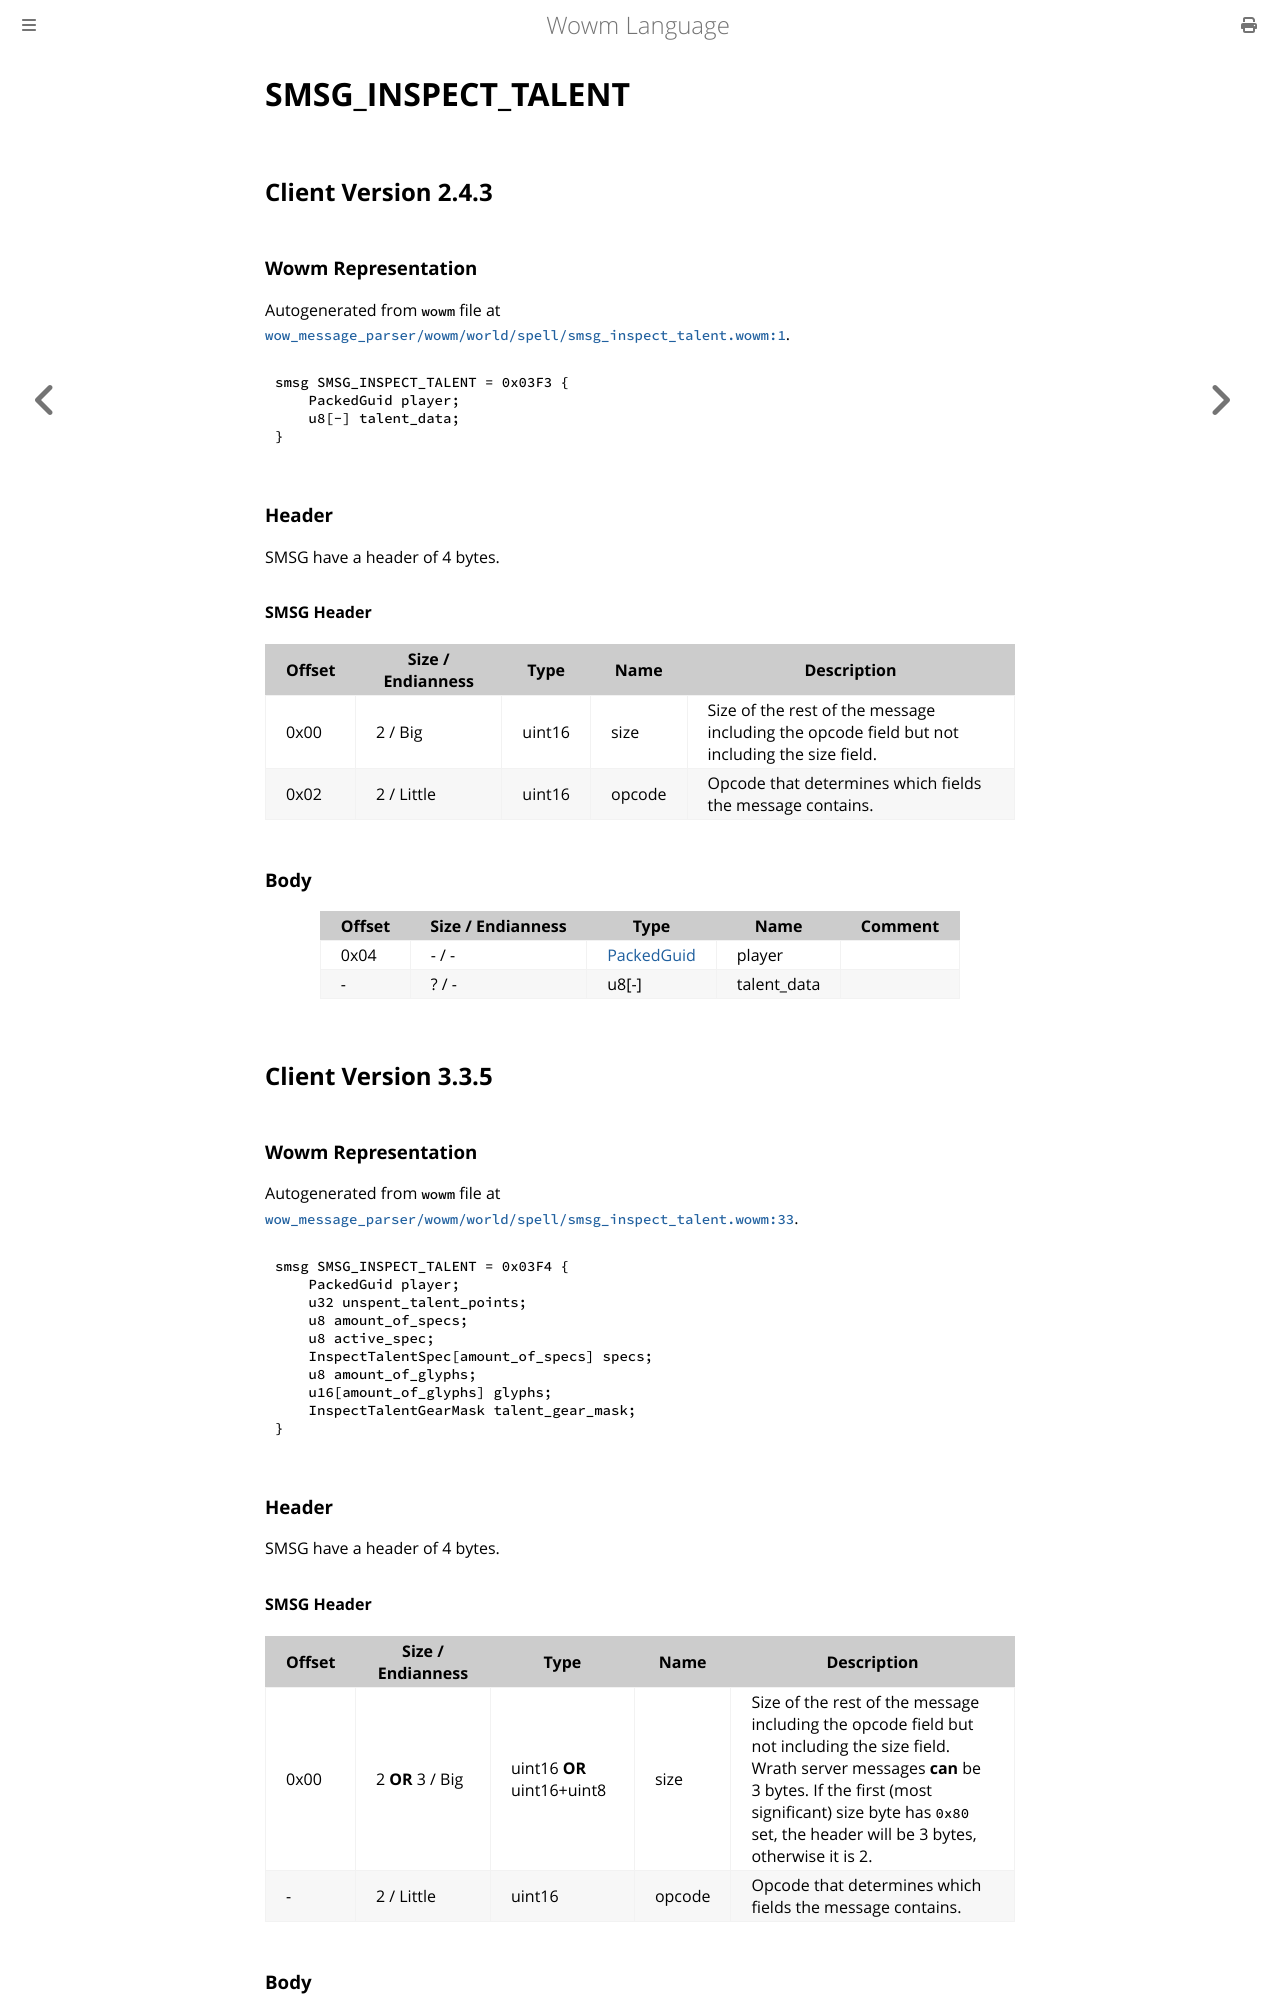

repository: gtker/wow_messages · page: docs/smsg_inspect_talent.html · generator: mdbook

# SMSG_INSPECT_TALENT

## Client Version 2.4.3

### Wowm Representation

Autogenerated from `wowm` file at [`wow_message_parser/wowm/world/spell/smsg_inspect_talent.wowm:1`](https://github.com/gtker/wow_messages/tree/main/wow_message_parser/wowm/world/spell/smsg_inspect_talent.wowm#L1).
```rust,ignore
smsg SMSG_INSPECT_TALENT = 0x03F3 {
    PackedGuid player;
    u8[-] talent_data;
}
```
### Header

SMSG have a header of 4 bytes.

#### SMSG Header

| Offset | Size / Endianness | Type   | Name   | Description |
| ------ | ----------------- | ------ | ------ | ----------- |
| 0x00   | 2 / Big           | uint16 | size   | Size of the rest of the message including the opcode field but not including the size field.|
| 0x02   | 2 / Little        | uint16 | opcode | Opcode that determines which fields the message contains.|

### Body

| Offset | Size / Endianness | Type | Name | Comment |
| ------ | ----------------- | ---- | ---- | ------- |
| 0x04 | - / - | [PackedGuid](../types/packed-guid.md) | player |  |
| - | ? / - | u8[-] | talent_data |  |

## Client Version 3.3.5

### Wowm Representation

Autogenerated from `wowm` file at [`wow_message_parser/wowm/world/spell/smsg_inspect_talent.wowm:33`](https://github.com/gtker/wow_messages/tree/main/wow_message_parser/wowm/world/spell/smsg_inspect_talent.wowm#L33).
```rust,ignore
smsg SMSG_INSPECT_TALENT = 0x03F4 {
    PackedGuid player;
    u32 unspent_talent_points;
    u8 amount_of_specs;
    u8 active_spec;
    InspectTalentSpec[amount_of_specs] specs;
    u8 amount_of_glyphs;
    u16[amount_of_glyphs] glyphs;
    InspectTalentGearMask talent_gear_mask;
}
```
### Header

SMSG have a header of 4 bytes.

#### SMSG Header

| Offset | Size / Endianness | Type   | Name   | Description |
| ------ | ----------------- | ------ | ------ | ----------- |
| 0x00   | 2 **OR** 3 / Big           | uint16 **OR** uint16+uint8 | size | Size of the rest of the message including the opcode field but not including the size field. Wrath server messages **can** be 3 bytes. If the first (most significant) size byte has `0x80` set, the header will be 3 bytes, otherwise it is 2.|
| -      | 2 / Little| uint16 | opcode | Opcode that determines which fields the message contains. |
